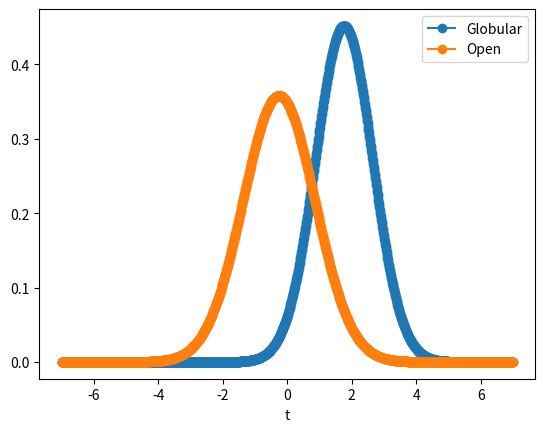

Source code (Python):
import math
import numpy as np
import scipy
import matplotlib.pyplot as plt


# make a matrix of the 3D data for the two hypotheses
f_0 = np.matrix(((0,1,5),(1,2,6),(2,3,4),(3,3,7),(4,5,6),(5,5,5)))
print(f_0)
f_1 = np.matrix(((1,0,4),(2,1,3),(3,1,5),(3,2,4),(5,3,4),(6,5,6)))
print(f_1)





# find mean
mu_0 = np.mean(f_0,axis=0)
print(mu_0)

mu_1 = np.mean(f_1,axis=0)
print(mu_1)


# find covariance
# np.cov finds covariance matrix
# we set rowvar = False, which means that each column represents a variable
# and each row is an observation
cov_0 = 5*np.cov(f_0,rowvar=False)
print(cov_0)

cov_1 = 5*np.cov(f_1,rowvar=False)
print(cov_1)





# W is the sum of the covariance matrices
W = cov_0 + cov_1
#print(W)


# take inverse of W given that W is a square matrix/array
W_inv = np.linalg.inv(W)
#print(W_inv)





# calculate the coefficients a
# .T takes the transpose
a = W_inv*(mu_0-mu_1).T
print(a)





# mean test statistic
tau_0 = np.dot(a.T,mu_0.T)
print(tau_0)

tau_1 = np.dot(a.T,mu_1.T)
print(tau_1)





# covariance for test statistic
sig_0 = a.T*cov_0*a
print(sig_0)

sig_1 = a.T*cov_1*a
print(sig_1)





# calculate g vectors
g_0 = a.T*f_0.T
print(g_0)

g_1 = a.T*f_1.T
print(g_1)





# Plot normal distribution with tau as mean and sigma as standard deviation
tau_0 = 1.7594
tau_1 = -0.2616
sig_0 = 0.7798
sig_1 = 1.241

mu_0 = tau_0
sigma_0 = np.sqrt(sig_0)
mu_1 = tau_1
sigma_1 = np.sqrt(sig_1)
normaldist_0 = lambda x: np.exp((-(x-mu_0)**2)/(2*sigma_0**2))/np.sqrt(2*np.pi*sigma_0**2)
normaldist_1 = lambda x: np.exp((-(x-mu_1)**2)/(2*sigma_1**2))/np.sqrt(2*np.pi*sigma_1**2)

xnormal = np.arange(-7,7,.01)
ynormal_0 = normaldist_0(xnormal)
ynormal_1 = normaldist_1(xnormal)

plt.plot(xnormal,ynormal_0,'o-')
plt.plot(xnormal,ynormal_1,'o-')
plt.legend(('Globular','Open'))
plt.xlabel('t')
plt.show()





# Significance level = alpha = integral of H0 from t = 1 out to ~ t = 10
xnormal_int = np.arange(1,10,.01)
ynormal_0int = normaldist_0(xnormal_int)
print(np.trapz(ynormal_0int,xnormal_int,dx=.05))


# Power of the test = 1-beta = integral of H1 from ~ t = -10 to t = 1
xnormal_int = np.arange(-10,1,.01)
ynormal_1int = normaldist_1(xnormal_int)
beta = np.trapz(ynormal_1int,xnormal_int,dx=.05)
print(1-beta)

